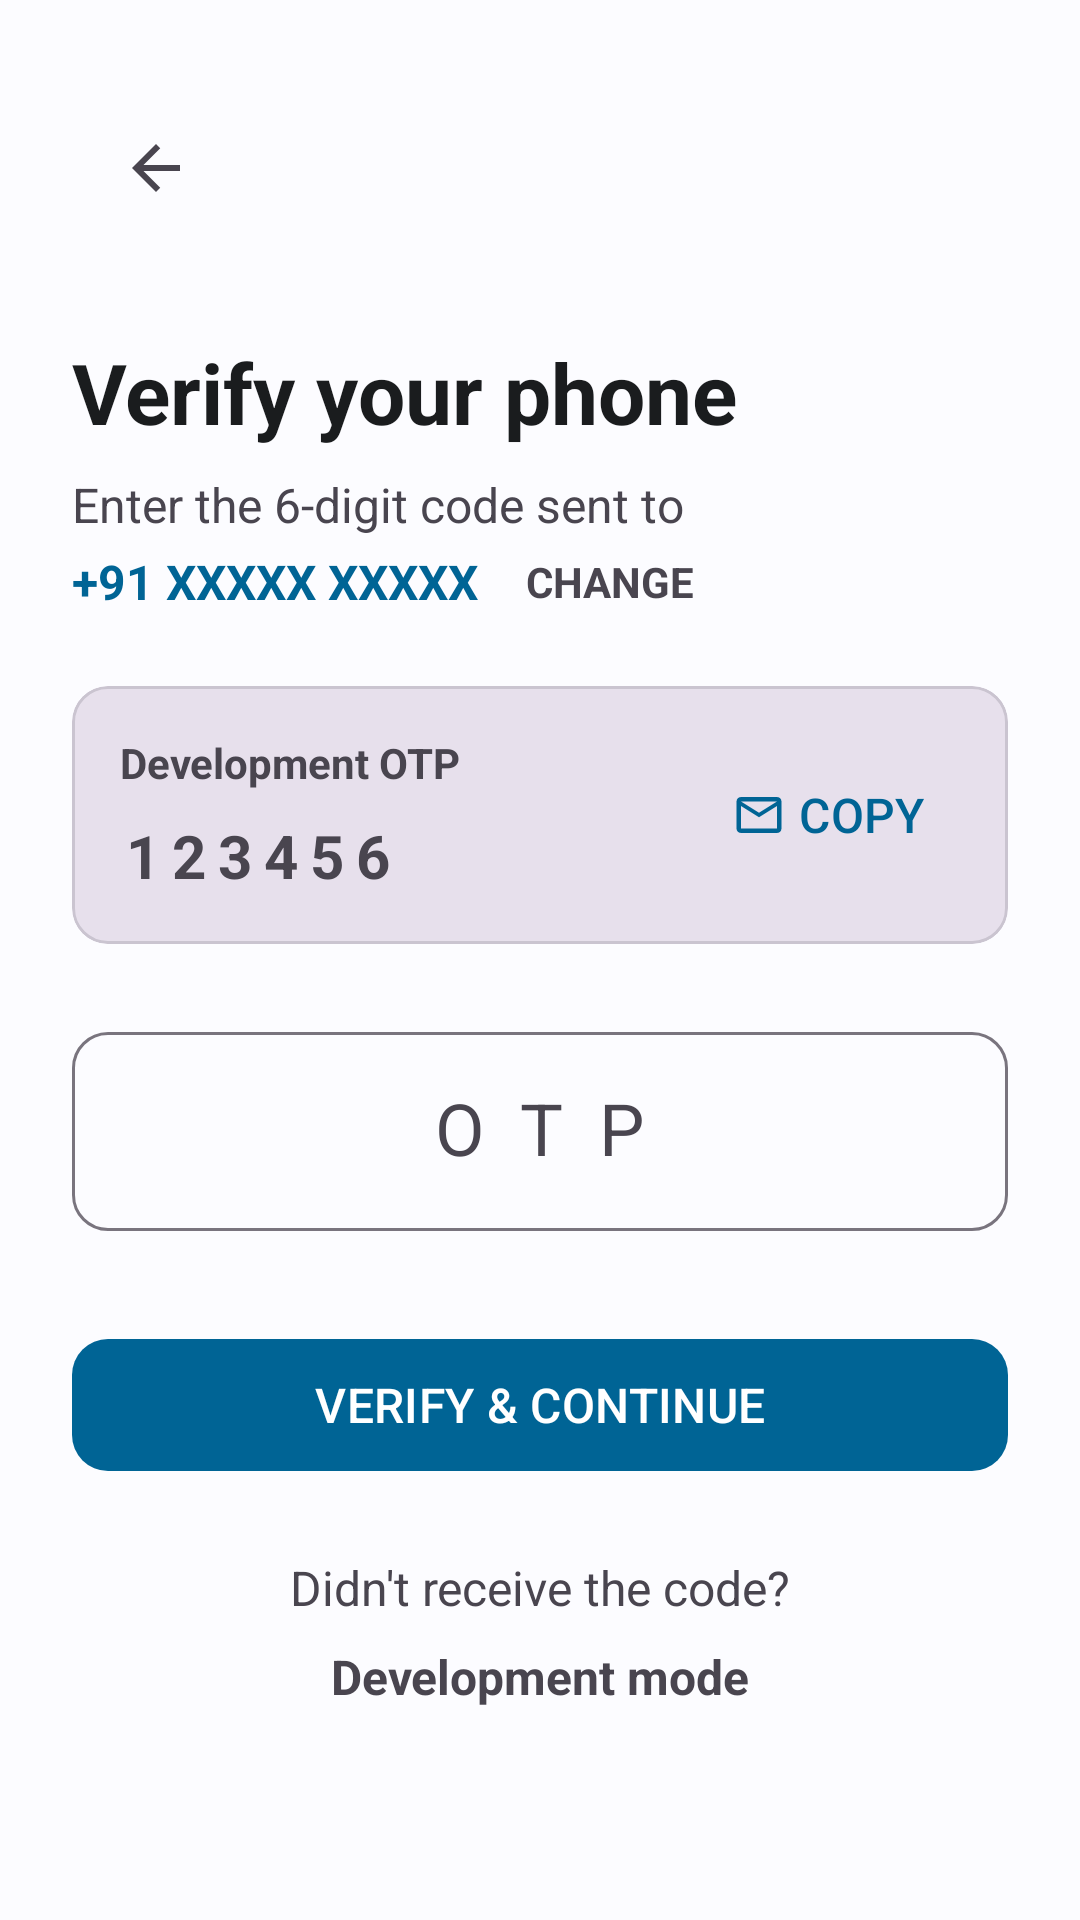

Produce the Android XML layout that renders to this screen, including the resource entries it uses.
<!-- AndroidManifest.xml: application theme Theme.LastMileBanking -->
<!-- res/layout/fragment_otp.xml -->
<?xml version="1.0" encoding="utf-8"?>
<androidx.core.widget.NestedScrollView xmlns:android="http://schemas.android.com/apk/res/android"
    xmlns:app="http://schemas.android.com/apk/res-auto"
    android:layout_width="match_parent"
    android:layout_height="match_parent"
    android:fillViewport="true"
    android:background="?android:attr/colorBackground">

    <androidx.constraintlayout.widget.ConstraintLayout
        android:layout_width="match_parent"
        android:layout_height="wrap_content"
        android:padding="24dp">

        <com.google.android.material.appbar.MaterialToolbar
            android:id="@+id/toolbar"
            android:layout_width="match_parent"
            android:layout_height="wrap_content"
            app:navigationIcon="@drawable/ic_arrow_back"
            app:layout_constraintTop_toTopOf="parent"
            app:layout_constraintStart_toStartOf="parent"
            app:layout_constraintEnd_toEndOf="parent" />

        <TextView
            android:id="@+id/tvTitle"
            android:layout_width="wrap_content"
            android:layout_height="wrap_content"
            android:layout_marginTop="24dp"
            android:text="Verify your phone"
            android:textSize="28sp"
            android:textStyle="bold"
            android:textColor="?attr/colorOnBackground"
            app:layout_constraintTop_toBottomOf="@id/toolbar"
            app:layout_constraintStart_toStartOf="parent" />

        <TextView
            android:id="@+id/tvSubtitle"
            android:layout_width="0dp"
            android:layout_height="wrap_content"
            android:layout_marginTop="8dp"
            android:text="Enter the 6-digit code sent to"
            android:textSize="16sp"
            android:textColor="?attr/colorOnSurfaceVariant"
            app:layout_constraintTop_toBottomOf="@id/tvTitle"
            app:layout_constraintStart_toStartOf="parent"
            app:layout_constraintEnd_toEndOf="parent" />

        <TextView
            android:id="@+id/tvPhoneNumber"
            android:layout_width="wrap_content"
            android:layout_height="wrap_content"
            android:layout_marginTop="4dp"
            android:text="+91 XXXXX XXXXX"
            android:textSize="16sp"
            android:textStyle="bold"
            android:textColor="?attr/colorPrimary"
            app:layout_constraintTop_toBottomOf="@id/tvSubtitle"
            app:layout_constraintStart_toStartOf="parent" />

        <TextView
            android:id="@+id/btnChangeNumber"
            android:layout_width="wrap_content"
            android:layout_height="wrap_content"
            android:layout_marginStart="16dp"
            android:text="CHANGE"
            android:textSize="14sp"
            android:textStyle="bold"
            android:clickable="true"
            android:focusable="true"
            android:textColor="?attr/colorOnSurfaceVariant"
            app:layout_constraintTop_toTopOf="@id/tvPhoneNumber"
            app:layout_constraintBottom_toBottomOf="@id/tvPhoneNumber"
            app:layout_constraintStart_toEndOf="@id/tvPhoneNumber" />

        <com.google.android.material.card.MaterialCardView
            android:id="@+id/cardDevOtp"
            android:layout_width="match_parent"
            android:layout_height="wrap_content"
            android:layout_marginTop="24dp"
            app:cardBackgroundColor="?attr/colorSurfaceVariant"
            app:cardCornerRadius="12dp"
            app:cardElevation="0dp"
            app:layout_constraintTop_toBottomOf="@id/tvPhoneNumber">

            <androidx.constraintlayout.widget.ConstraintLayout
                android:layout_width="match_parent"
                android:layout_height="wrap_content"
                android:padding="16dp">
                
                <TextView
                    android:id="@+id/tvDevTitle"
                    android:layout_width="wrap_content"
                    android:layout_height="wrap_content"
                    android:text="Development OTP"
                    android:textStyle="bold"
                    android:textColor="?attr/colorOnSurfaceVariant"
                    app:layout_constraintTop_toTopOf="parent"
                    app:layout_constraintStart_toStartOf="parent"/>

                <TextView
                    android:id="@+id/tvDevOtpValue"
                    android:layout_width="wrap_content"
                    android:layout_height="wrap_content"
                    android:layout_marginTop="8dp"
                    android:text="123456"
                    android:textSize="20sp"
                    android:textStyle="bold"
                    android:letterSpacing="0.2"
                    android:textColor="?attr/colorOnSurfaceVariant"
                    app:layout_constraintTop_toBottomOf="@id/tvDevTitle"
                    app:layout_constraintStart_toStartOf="parent"/>

                <com.google.android.material.button.MaterialButton
                    android:id="@+id/btnCopyOtp"
                    style="@style/Widget.Material3.Button.TextButton"
                    android:layout_width="wrap_content"
                    android:layout_height="wrap_content"
                    android:text="COPY"
                    app:icon="@drawable/ic_email"
                    app:layout_constraintTop_toTopOf="parent"
                    app:layout_constraintBottom_toBottomOf="parent"
                    app:layout_constraintEnd_toEndOf="parent" />
            </androidx.constraintlayout.widget.ConstraintLayout>
        </com.google.android.material.card.MaterialCardView>

        <com.google.android.material.textfield.TextInputLayout
            android:id="@+id/tilOtp"
            style="?attr/textInputStyle"
            android:layout_width="match_parent"
            android:layout_height="wrap_content"
            android:layout_marginTop="24dp"
            app:layout_constraintTop_toBottomOf="@id/cardDevOtp"
            android:hint="OTP">

            <com.google.android.material.textfield.TextInputEditText
                android:id="@+id/etOtp"
                style="?attr/editTextStyle"
                android:layout_width="match_parent"
                android:layout_height="wrap_content"
                android:inputType="number"
                android:maxLength="6"
                android:letterSpacing="0.5"
                android:gravity="center"
                android:textSize="24sp" />
        </com.google.android.material.textfield.TextInputLayout>

        <com.google.android.material.button.MaterialButton
            android:id="@+id/btnVerifyOtp"
            style="?attr/materialButtonStyle"
            android:layout_width="match_parent"
            android:layout_height="wrap_content"
            android:layout_marginTop="32dp"
            android:text="VERIFY &amp; CONTINUE"
            app:layout_constraintTop_toBottomOf="@id/tilOtp" />

        <TextView
            android:id="@+id/tvDidntReceive"
            android:layout_width="wrap_content"
            android:layout_height="wrap_content"
            android:layout_marginTop="24dp"
            android:text="Didn't receive the code?"
            android:textSize="16sp"
            android:textColor="?attr/colorOnSurfaceVariant"
            app:layout_constraintTop_toBottomOf="@id/btnVerifyOtp"
            app:layout_constraintStart_toStartOf="parent"
            app:layout_constraintEnd_toEndOf="parent" />

        <TextView
            android:id="@+id/btnResendOtp"
            android:layout_width="wrap_content"
            android:layout_height="wrap_content"
            android:layout_marginTop="8dp"
            android:text="Development mode"
            android:textSize="16sp"
            android:textStyle="bold"
            android:clickable="false"
            android:textColor="?attr/colorOnSurfaceVariant"
            app:layout_constraintTop_toBottomOf="@id/tvDidntReceive"
            app:layout_constraintStart_toStartOf="parent"
            app:layout_constraintEnd_toEndOf="parent" />

    </androidx.constraintlayout.widget.ConstraintLayout>
</androidx.core.widget.NestedScrollView>
<!-- resources referenced by this layout -->
<resources>
  <!-- drawable ic_arrow_back (drawable) -->
  <vector xmlns:android="http://schemas.android.com/apk/res/android"
      android:width="24dp"
      android:height="24dp"
      android:viewportWidth="24.0"
      android:viewportHeight="24.0"
      android:tint="?attr/colorControlNormal">
    <path
        android:fillColor="#FF000000"
        android:pathData="M20,11H7.83l5.59,-5.59L12,4l-8,8 8,8 1.41,-1.41L7.83,13H20v-2z"/>
  </vector>
  <!-- drawable ic_email (drawable) -->
  <vector xmlns:android="http://schemas.android.com/apk/res/android"
      android:width="24dp"
      android:height="24dp"
      android:viewportWidth="24"
      android:viewportHeight="24">
    <path
        android:fillColor="?attr/colorControlNormal"
        android:pathData="M20,4H4c-1.1,0 -1.99,0.9 -1.99,2L2,18c0,1.1 0.9,2 2,2h16c1.1,0 2,-0.9 2,-2V6c0,-1.1 -0.9,-2 -2,-2zM20,18H4V8l8,5 8,-5v10zM12,11L4,6h16l-8,5z"/>
  </vector>
  <color name="md_theme_light_primary">#006495</color>
  <color name="md_theme_light_onPrimary">#FFFFFF</color>
  <color name="md_theme_light_primaryContainer">#CBE6FF</color>
  <color name="md_theme_light_onPrimaryContainer">#001E30</color>
  <color name="md_theme_light_secondary">#526070</color>
  <color name="md_theme_light_onSecondary">#FFFFFF</color>
  <color name="md_theme_light_secondaryContainer">#D5E4F7</color>
  <color name="md_theme_light_onSecondaryContainer">#0E1D2A</color>
  <color name="md_theme_light_background">#FCFCFF</color>
  <color name="md_theme_light_onBackground">#1A1C1E</color>
  <color name="md_theme_light_surface">#FCFCFF</color>
  <color name="md_theme_light_onSurface">#1A1C1E</color>
  <style name="Widget.LastMile.Button" parent="Widget.Material3.Button">
          <item name="android:minHeight">@dimen/button_height</item>
          <item name="cornerRadius">@dimen/card_corner_radius</item>
          <item name="android:textSize">16sp</item>
          <item name="android:layout_width">match_parent</item>
          <item name="android:layout_height">@dimen/button_height</item>
      </style>
  <style name="Widget.LastMile.TextInputLayout" parent="Widget.Material3.TextInputLayout.OutlinedBox">
          <item name="boxCornerRadiusTopStart">@dimen/card_corner_radius</item>
          <item name="boxCornerRadiusTopEnd">@dimen/card_corner_radius</item>
          <item name="boxCornerRadiusBottomStart">@dimen/card_corner_radius</item>
          <item name="boxCornerRadiusBottomEnd">@dimen/card_corner_radius</item>
          <item name="android:minHeight">@dimen/input_height</item>
          <item name="android:layout_width">match_parent</item>
          <item name="android:layout_height">wrap_content</item>
      </style>
  <style name="Widget.LastMile.TextInputEditText" parent="Widget.Material3.TextInputEditText.OutlinedBox">
          <item name="android:minHeight">@dimen/input_height</item>
          <item name="android:layout_width">match_parent</item>
          <item name="android:layout_height">wrap_content</item>
          <item name="android:textSize">16sp</item>
      </style>
  <dimen name="button_height">52dp</dimen>
  <dimen name="card_corner_radius">12dp</dimen>
  <dimen name="input_height">56dp</dimen>
</resources>
